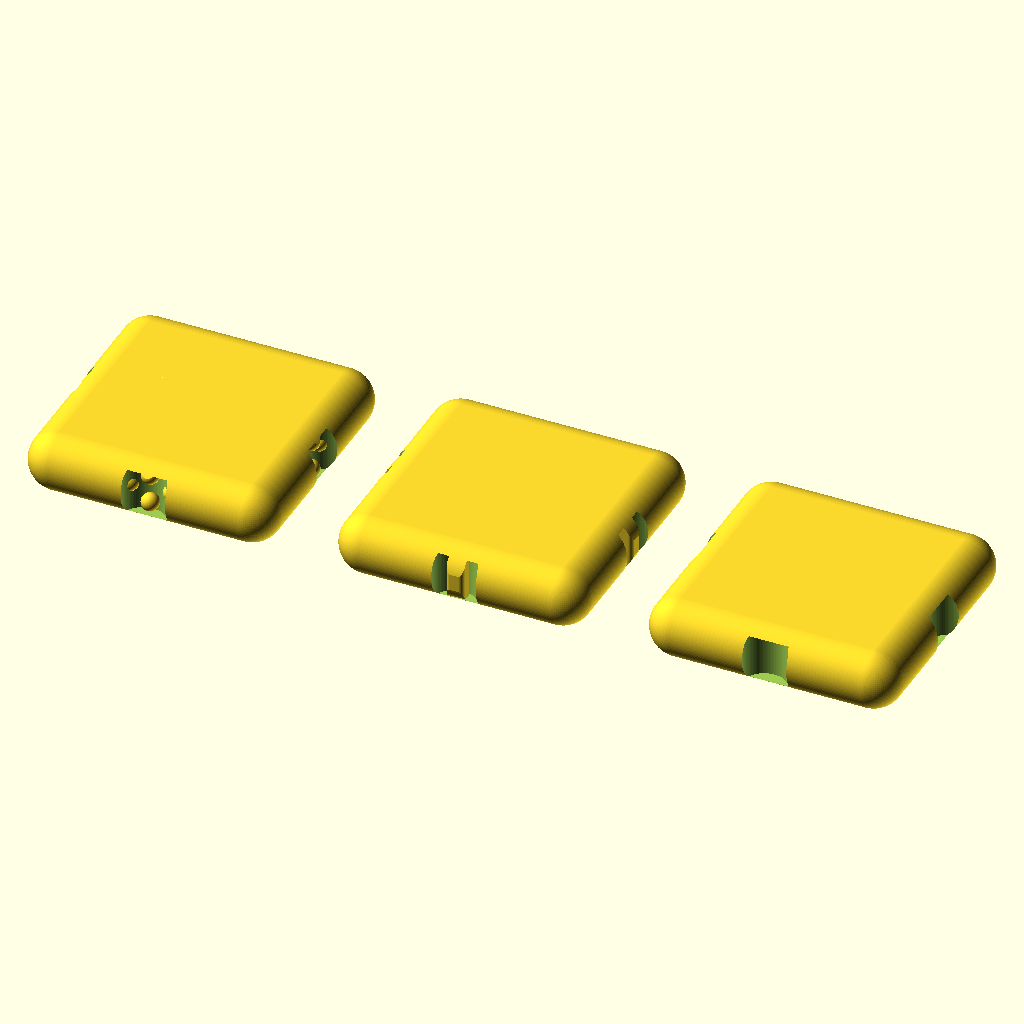
Cell 1: the model at its default parameters.
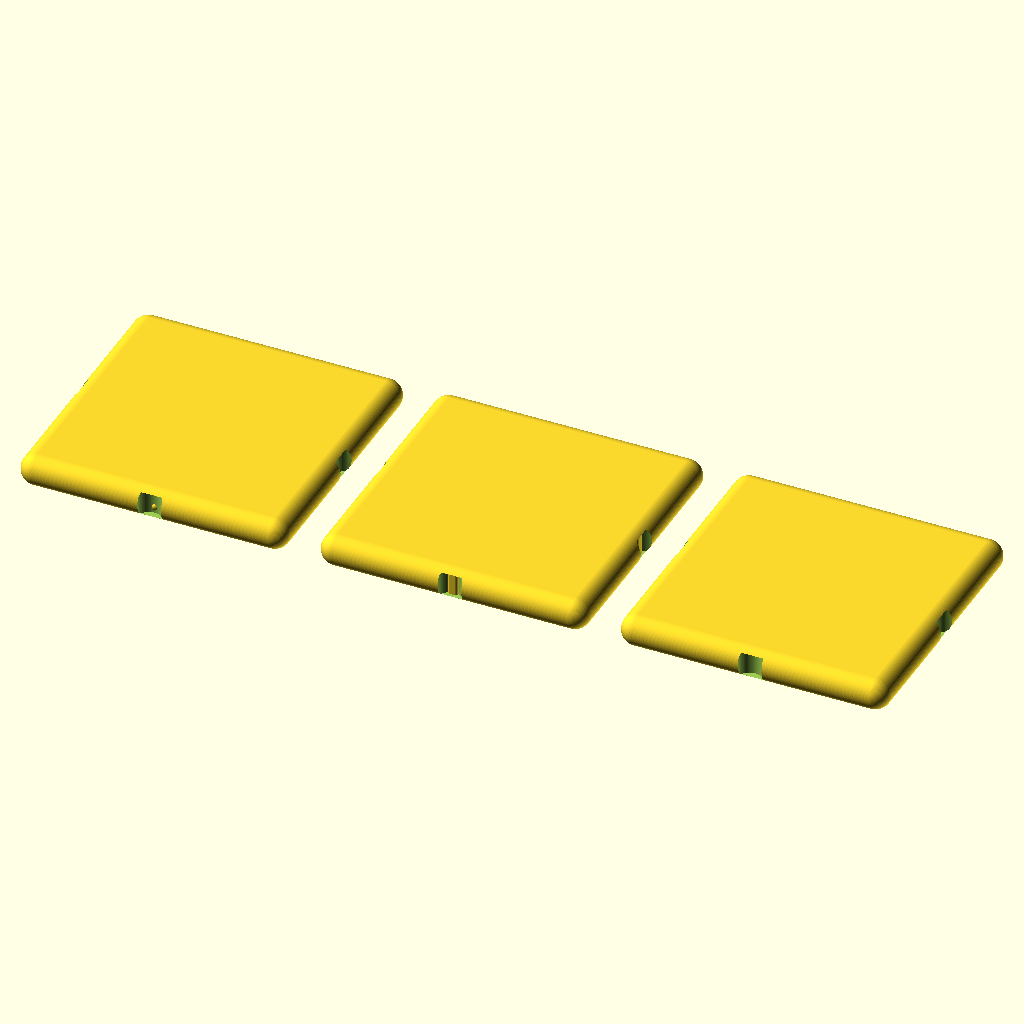
Cell 2: the same model with tile = 68.
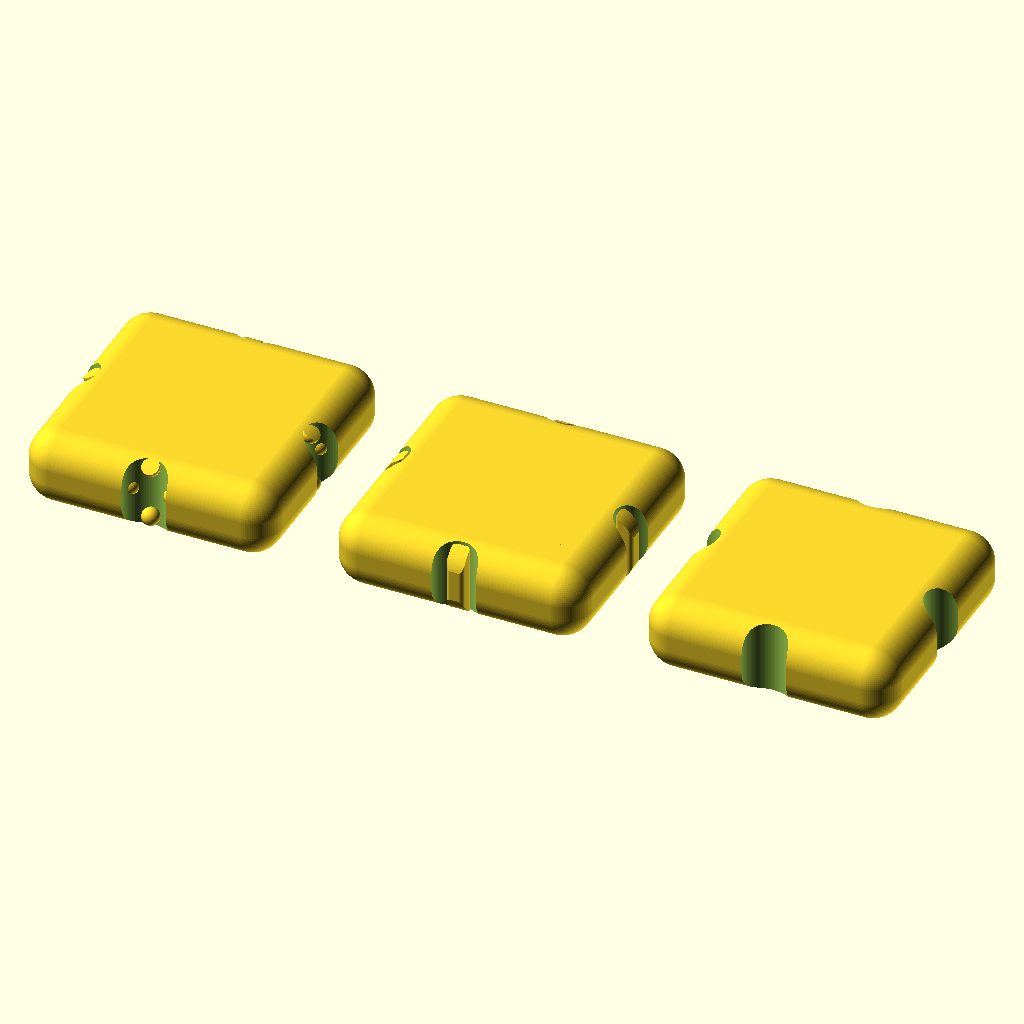
Cell 3: the same model with th = 10.
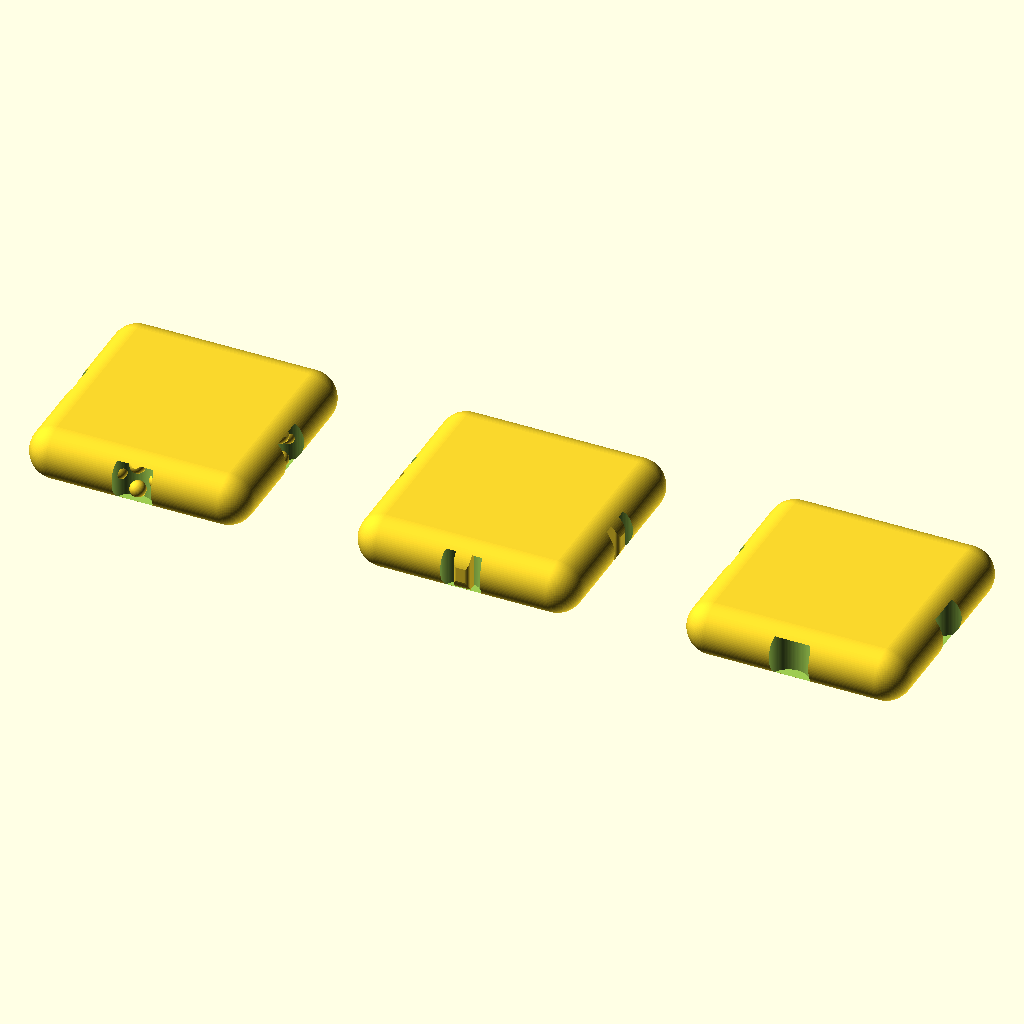
Cell 4: the same model with gap = 16.
All cells are drawn from the same view direction (rotation 55°, 0°, 25°, orthographic, colour scheme Cornfield), but the view is re-fitted for each cell, so position and scale can differ between cells as well as the parameter.
OpenSCAD source file assets/SCAD files/Touchy_Subjects_Full_OpenSCAD_Concept_Pack (1)/micro_terrain_tiles.scad:

include <common.scad>

/*
Micro Terrain Tiles
Three interlocking desk tiles with varied textures.
*/
tile = 34;
th = 5;
gap = 8;

module tile_blank() {
    difference() {
        rounded_cube(size=[tile,tile,th], r=4, center=true);
        for (sx=[-1,1]) translate([sx*tile/2,0,0]) cylinder(h=th+1, d=6, center=true);
        for (sy=[-1,1]) translate([0,sy*tile/2,0]) cylinder(h=th+1, d=6, center=true);
    }
}

module terrain(style="pebble") {
    tile_blank();
    intersection() {
        rounded_cube(size=[tile,tile,th], r=4, center=true);
        if (style=="pebble")
            translate([0,0,-th/2]) pebble_texture_band(d=tile*0.9, h=th+1, pebble_d=2.4, radial=0.5, rows=3, cols=16);
        else if (style=="ripple")
            translate([0,0,-th/2]) ripple_band(d=tile*0.92, h=th+1, waves=8, amp=1.2, thickness=1.2);
        else
            for (i=[-3:3]) translate([i*4,0,0]) cube([1.3,tile*0.8,th], center=true);
    }
}

translate([-(tile+gap),0,0]) terrain("pebble");
translate([0,0,0]) terrain("ripple");
translate([tile+gap,0,0]) terrain("grid");
Customizer parameters (derived from the source; name, type, default, range or options):
tile: number, default 34
th: number, default 5
gap: number, default 8
